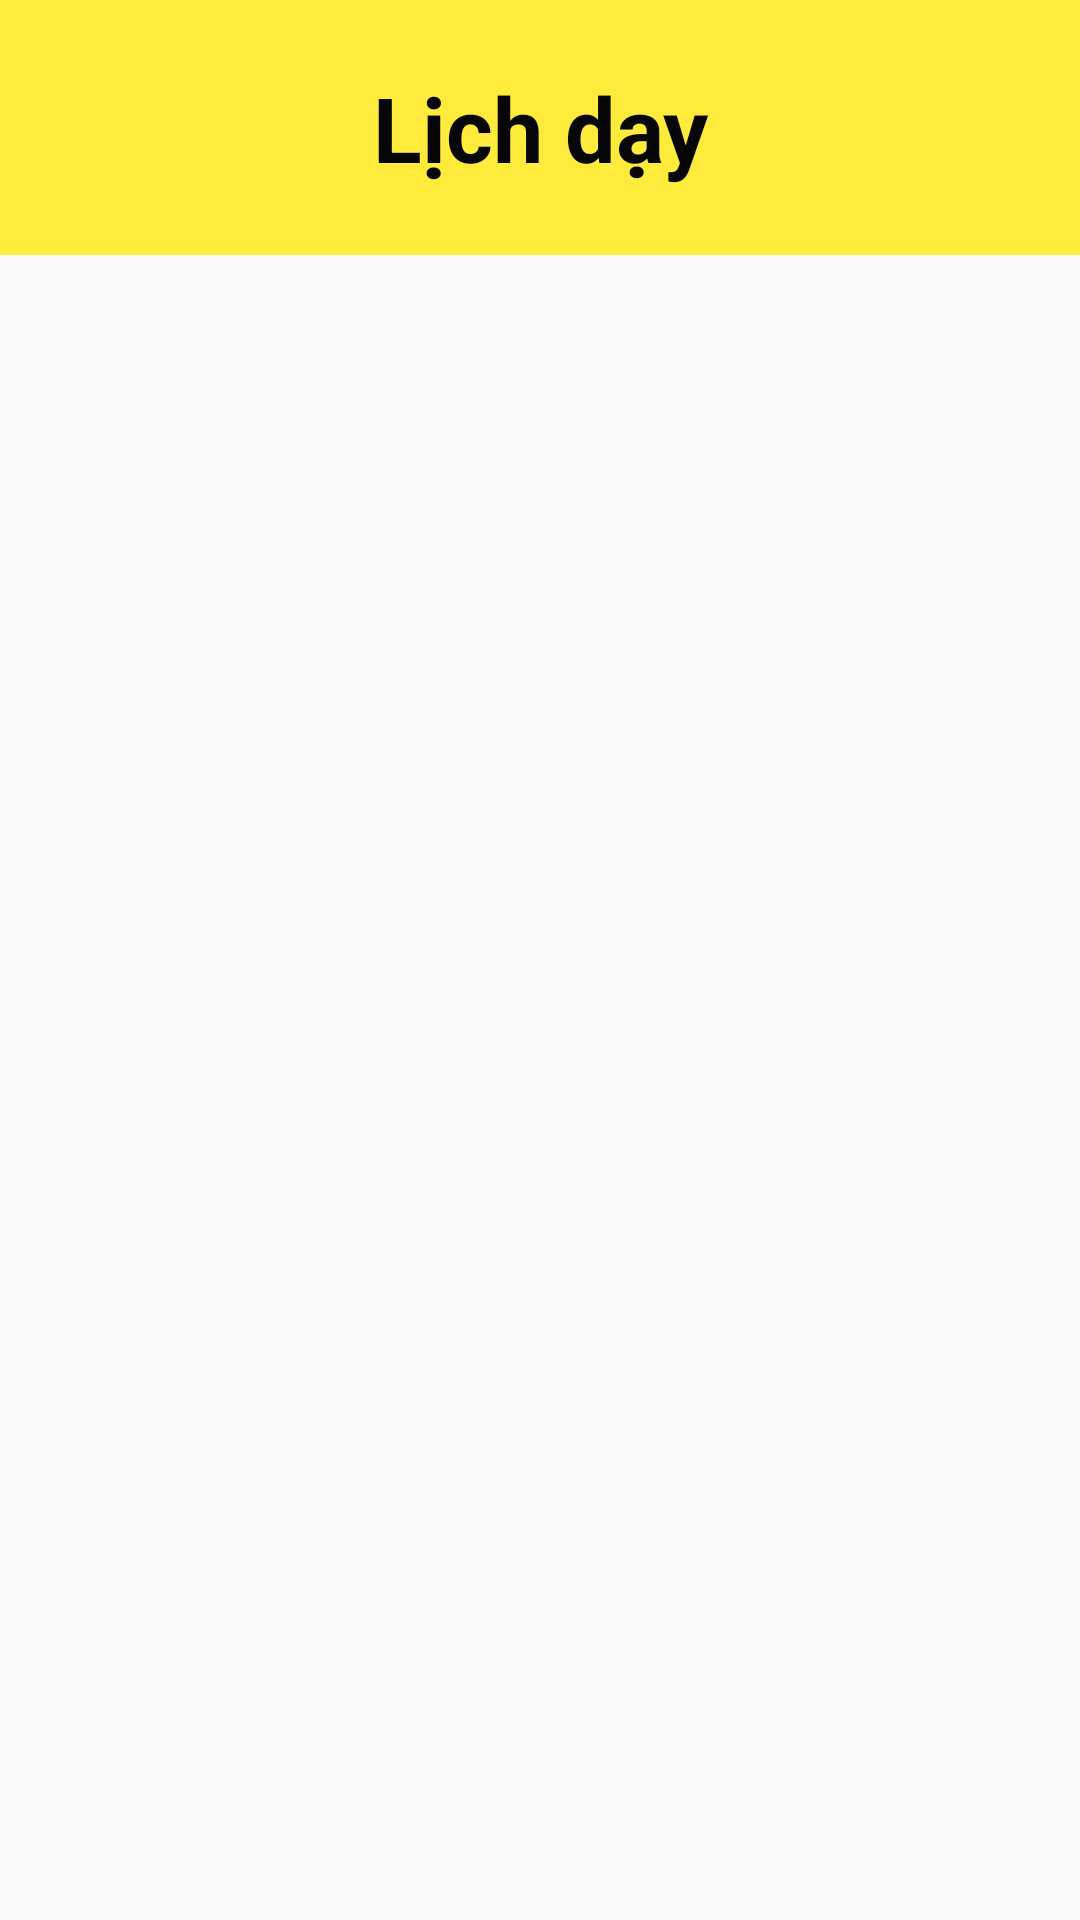

Write the Android layout XML for this screen, with the resource values it uses.
<!-- AndroidManifest.xml: application theme Theme.AppCompat.DayNight.NoActionBar -->
<!-- res/layout/activity_lichday.xml -->
<?xml version="1.0" encoding="utf-8"?>
<LinearLayout xmlns:android="http://schemas.android.com/apk/res/android"
    xmlns:app="http://schemas.android.com/apk/res-auto"
    xmlns:tools="http://schemas.android.com/tools"
    android:id="@+id/main"
    android:layout_width="match_parent"
    android:layout_height="match_parent"
    android:orientation="vertical"
    tools:context=".Lichday"
    >

    <TextView
        android:id="@+id/txtview"
        android:layout_width="match_parent"
        android:layout_height="85dp"
        android:background="#FFEB3B"
        android:gravity="center"
        android:text="Lịch dạy"
        android:textColor="#070707"
        android:textSize="30sp"
        android:textStyle="bold" />

    <androidx.recyclerview.widget.RecyclerView
        android:id="@+id/recycleLichday"
        android:layout_width="match_parent"
        android:layout_height="647dp" />


</LinearLayout>
<!-- resources referenced by this layout -->
<resources>

</resources>
